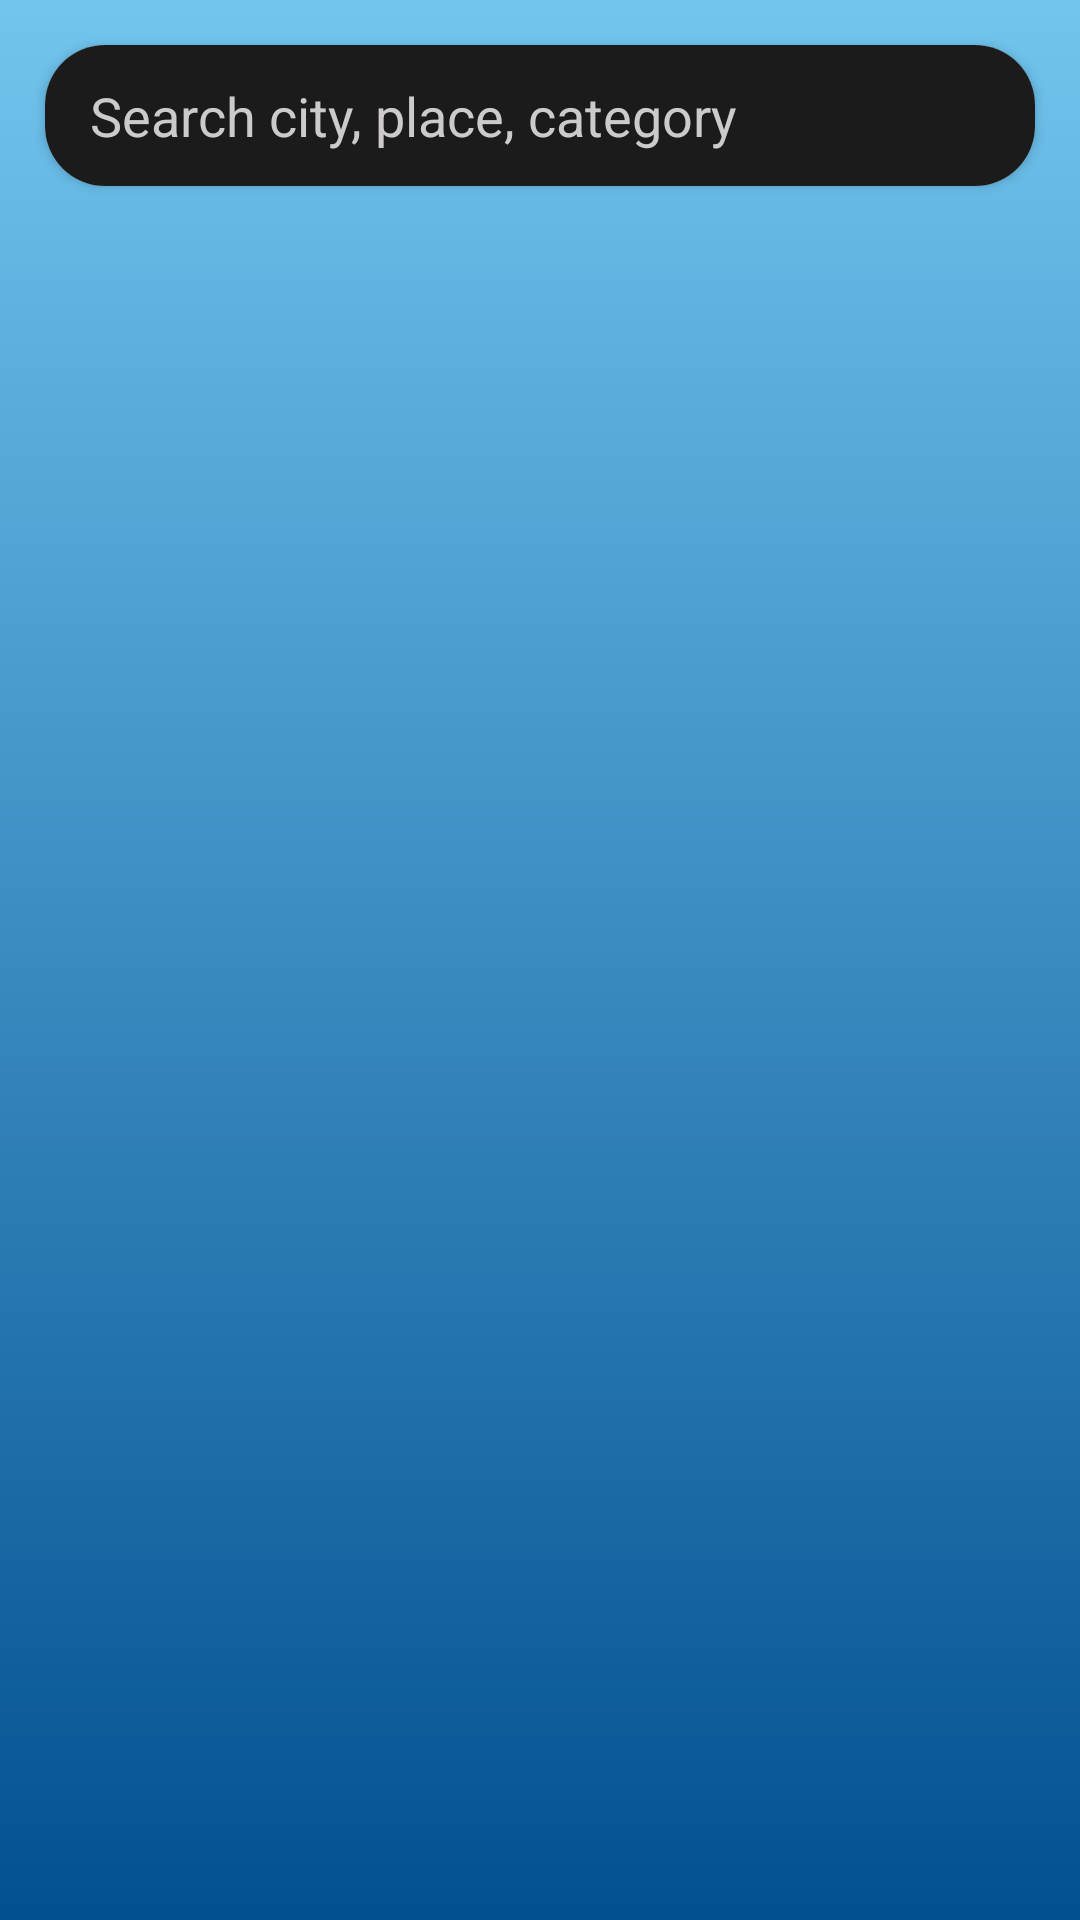

Layout XML and referenced resources for this Android screen:
<!-- AndroidManifest.xml: application theme Theme.TourAndTravel -->
<!-- res/layout/activity_search_trip.xml -->
<?xml version="1.0" encoding="utf-8"?>
<androidx.constraintlayout.widget.ConstraintLayout xmlns:android="http://schemas.android.com/apk/res/android"
    xmlns:app="http://schemas.android.com/apk/res-auto"
    xmlns:tools="http://schemas.android.com/tools"
    android:layout_width="match_parent"
    android:layout_height="match_parent"
    android:background="@drawable/gradient_background"
    tools:context=".SearchTrip">

    <androidx.cardview.widget.CardView
        android:id="@+id/cardView3"
        android:layout_width="0dp"
        android:layout_height="47dp"
        android:layout_marginStart="15dp"
        android:layout_marginTop="15dp"
        android:layout_marginEnd="15dp"
        app:cardCornerRadius="20dp"
        app:layout_constraintBottom_toBottomOf="parent"
        app:layout_constraintEnd_toEndOf="parent"
        app:layout_constraintHorizontal_bias="0.0"
        app:layout_constraintStart_toStartOf="parent"
        app:layout_constraintTop_toTopOf="parent"
        app:layout_constraintVertical_bias="0.0">

        <EditText
            android:id="@+id/editTextTextPersonName3"
            android:layout_width="389dp"
            android:layout_height="wrap_content"
            android:layout_marginEnd="30dp"
            android:height="49dp"
            android:background="#1B1B1B"
            android:ems="10"
            android:hint="Search city, place, category"
            android:inputType="textPersonName"
            android:minHeight="48dp"
            android:paddingStart="15dp"
            android:paddingTop="10dp"
            android:paddingBottom="10dp"
            android:textAlignment="gravity"
            android:textColorHint="#CDCACA"
            tools:ignore="TouchTargetSizeCheck" />
    </androidx.cardview.widget.CardView>

    <ListView
        android:layout_width="0dp"
        android:layout_height="0dp"
        app:layout_constraintBottom_toBottomOf="parent"
        app:layout_constraintEnd_toEndOf="parent"
        app:layout_constraintStart_toStartOf="parent"
        app:layout_constraintTop_toBottomOf="@+id/cardView3" />
</androidx.constraintlayout.widget.ConstraintLayout>
<!-- resources referenced by this layout -->
<resources>
  <!-- drawable gradient_background (drawable) -->
  <?xml version="1.0" encoding="utf-8"?>
  <selector xmlns:android="http://schemas.android.com/apk/res/android">
      <item>
          <shape>
              <gradient
                  android:angle="270"
                  android:startColor="#71c5ee"
                  android:endColor="#025091"
                  android:type="linear" />
          </shape>
      </item>
  </selector>
  <style name="Theme.TourAndTravel" parent="Theme.MaterialComponents.DayNight.DarkActionBar">
          
          <item name="colorPrimary">@color/purple_500</item>
          <item name="colorPrimaryVariant">@color/purple_700</item>
          <item name="colorOnPrimary">@color/white</item>
          
          <item name="colorSecondary">@color/teal_200</item>
          <item name="colorSecondaryVariant">@color/teal_700</item>
          <item name="colorOnSecondary">@color/black</item>
          
          <item name="android:statusBarColor" tools:targetApi="l">?attr/colorPrimaryVariant</item>
          
  
      </style>
  <!-- not gathered from this repository: default colours our renderer supplied (Android Studio template values) -->
  <color name="purple_500">#FF6200EE</color>
  <color name="purple_700">#FF3700B3</color>
  <color name="teal_200">#FF03DAC5</color>
  <color name="teal_700">#FF018786</color>
  <color name="black">#FF000000</color>
  <color name="white">#FFFFFFFF</color>
</resources>
